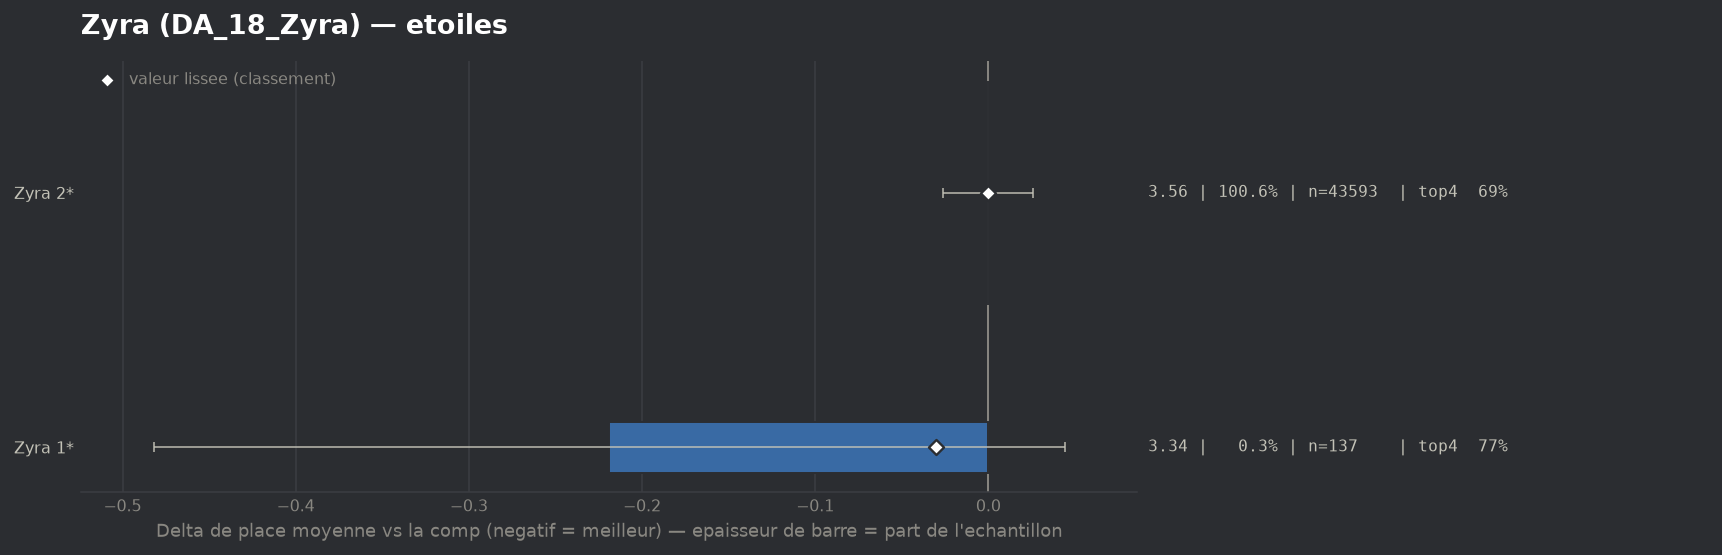

The file beside this chart, header and first rows:
group, label, n, share, avg_place, shrunk_avg, score, d_avg, d_avg_pess, impact, d_top4, win, top2, top4, sd, z, p, significant
populaire, Zyra 1*, 137, 0.00316, 3.336, 3.525, -0.03, -0.219, 0.0, 0.0001, 0.0815, 0.0511, 0.3796, 0.7737, 1.567, -1.63, 0.1027, False
populaire, Zyra 2*, 43593, 1.006, 3.555, 3.555, 0.0, 0.0, 0.0, -0.0002, 0.0001, 0.1654, 0.3592, 0.6923, 1.952, 0.02, 0.9872, False
